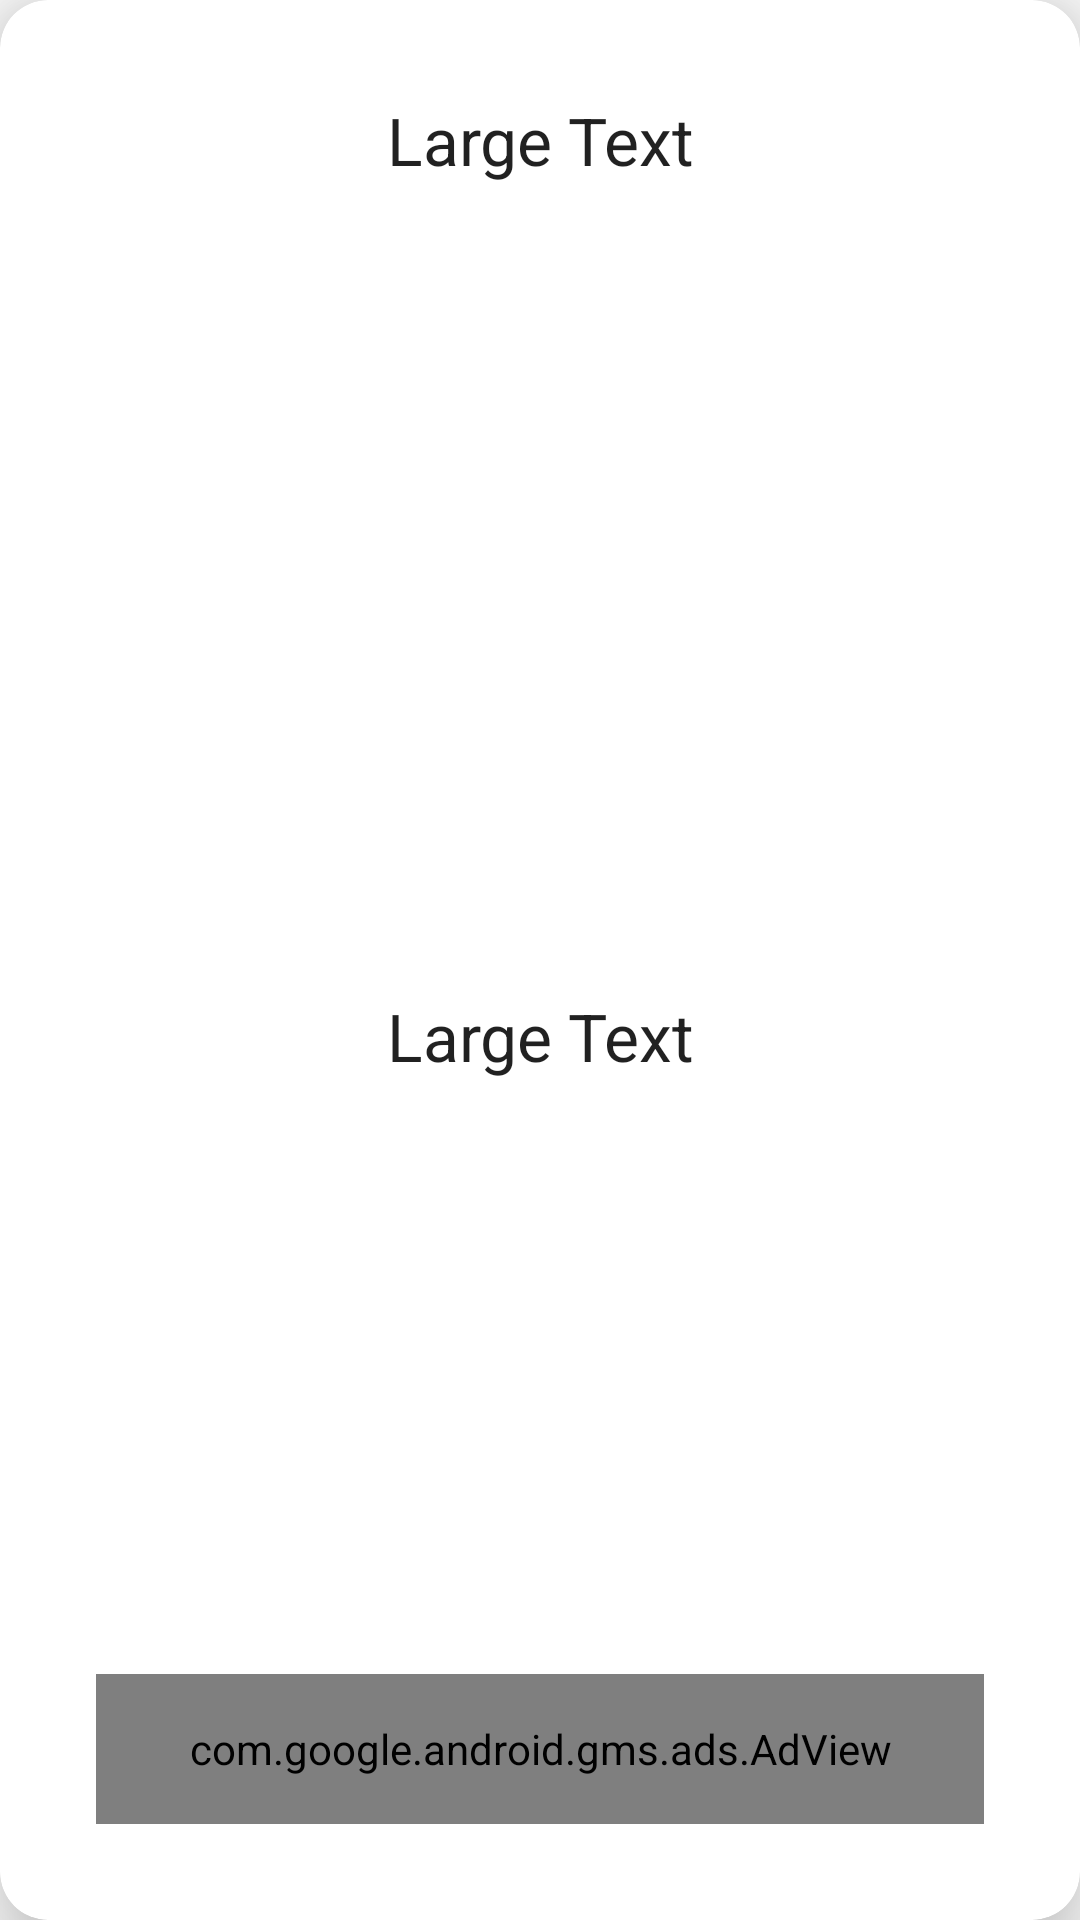

Here is an Android app screen rendered from its layout file. Give the layout XML and the strings, colors and styles it references.
<!-- AndroidManifest.xml: application theme AppTheme -->
<!-- res/layout/fragment_pager_message.xml -->
<androidx.cardview.widget.CardView   xmlns:android="http://schemas.android.com/apk/res/android"
    xmlns:app="http://schemas.android.com/apk/res-auto"
    android:layout_width="match_parent"
    android:layout_height="wrap_content"
    android:id="@+id/card_view_am"
    android:layout_alignParentRight="true"
    android:layout_margin="15dp"
    android:background="@drawable/card_background_selector"
    app:contentPadding="16dp"
    app:cardCornerRadius="16dp"
    app:cardElevation="16dp">
<LinearLayout xmlns:android="http://schemas.android.com/apk/res/android"
    android:layout_width="match_parent"
    android:layout_height="match_parent"
    xmlns:app="http://schemas.android.com/apk/res-auto"
    android:orientation="vertical"
    xmlns:ads="http://schemas.android.com/apk/res-auto">

    <LinearLayout
        android:layout_width="match_parent"
        android:layout_height="wrap_content"
        android:orientation="vertical"/>

    <RelativeLayout xmlns:android="http://schemas.android.com/apk/res/android"
        xmlns:tools="http://schemas.android.com/tools" android:layout_width="match_parent"
        android:layout_height="match_parent" android:paddingLeft="@dimen/activity_horizontal_margin"
        android:paddingRight="@dimen/activity_horizontal_margin"
        android:paddingTop="@dimen/activity_vertical_margin"
        android:paddingBottom="@dimen/activity_vertical_margin"
        android:id="@+id/rl"
        tools:context=".PagerMessage$PlaceholderFragment">

        <ImageView
            android:id="@+id/imgFavaa"
            android:layout_width="wrap_content"
            android:layout_height="wrap_content"
            android:layout_above="@+id/tvTitle"
            android:layout_alignParentBottom="true"
            android:layout_centerHorizontal="true"
            android:layout_marginBottom="83dp"
            android:src="@mipmap/nf" />

        <RelativeLayout
            android:layout_width="match_parent"
            android:layout_height="match_parent"
            android:layout_gravity=""
            android:layout_alignParentLeft="true"
            android:layout_alignParentStart="true"
            android:layout_alignParentTop="true"
            android:layout_marginTop="176dp"
            android:id="@+id/relativeLayout"
            android:layout_alignParentBottom="true"
            android:layout_marginBottom="125dp">



            <TextView
                android:layout_width="match_parent"
                android:layout_height="wrap_content"
                android:textAppearance="?android:attr/textAppearanceLarge"
                android:text="Large Text"
                android:id="@+id/tvMsg"
                android:gravity="center"
                android:layout_gravity="center"
                android:layout_centerVertical="true"
                android:layout_alignParentLeft="true"
                android:layout_alignParentStart="true" />


        </RelativeLayout>



        <TextView
            android:layout_width="match_parent"
            android:layout_height="wrap_content"
            android:textAppearance="?android:attr/textAppearanceLarge"
            android:text="Large Text"
            android:id="@+id/tvTitle"
            android:gravity="center" />

        <com.google.android.gms.ads.AdView
            xmlns:ads="http://schemas.android.com/apk/res-auto"
            android:layout_width="fill_parent"
            android:layout_height="50dp"
            android:layout_centerHorizontal="true"
            android:layout_alignParentBottom="true"
            android:id="@+id/adView_"
            ads:adSize="BANNER"
            ads:adUnitId="ca-app-pub-1895204889916566/6601121150"
            tools:ignore="MissingConstraints"
            />

    </RelativeLayout>

</LinearLayout>
</androidx.cardview.widget.CardView>
<!-- resources referenced by this layout -->
<resources>
  <dimen name="activity_horizontal_margin">16dp</dimen>
  <dimen name="activity_vertical_margin">16dp</dimen>
  <style name="AppTheme" parent="Theme.AppCompat.Light.NoActionBar">
          
          <item name="colorPrimary">@color/colorPrimary</item>
          <item name="colorPrimaryDark">@color/colorPrimaryDark</item>
          <item name="colorAccent">@color/colorAccent</item>
          <item name="popupTheme">@style/PopupTheme</item>
          <item name="android:navigationBarColor">@color/colorPrimary</item>
      </style>
  <color name="colorPrimary">#F44336</color>
  <color name="colorPrimaryDark">#D32F2F</color>
  <color name="colorAccent">#FF4081</color>
  <style name="PopupTheme" parent="Theme.AppCompat.Light">
          <item name="android:background">@color/colorBackground</item>
  
      </style>
  <color name="colorBackground">#ffffff</color>
</resources>
